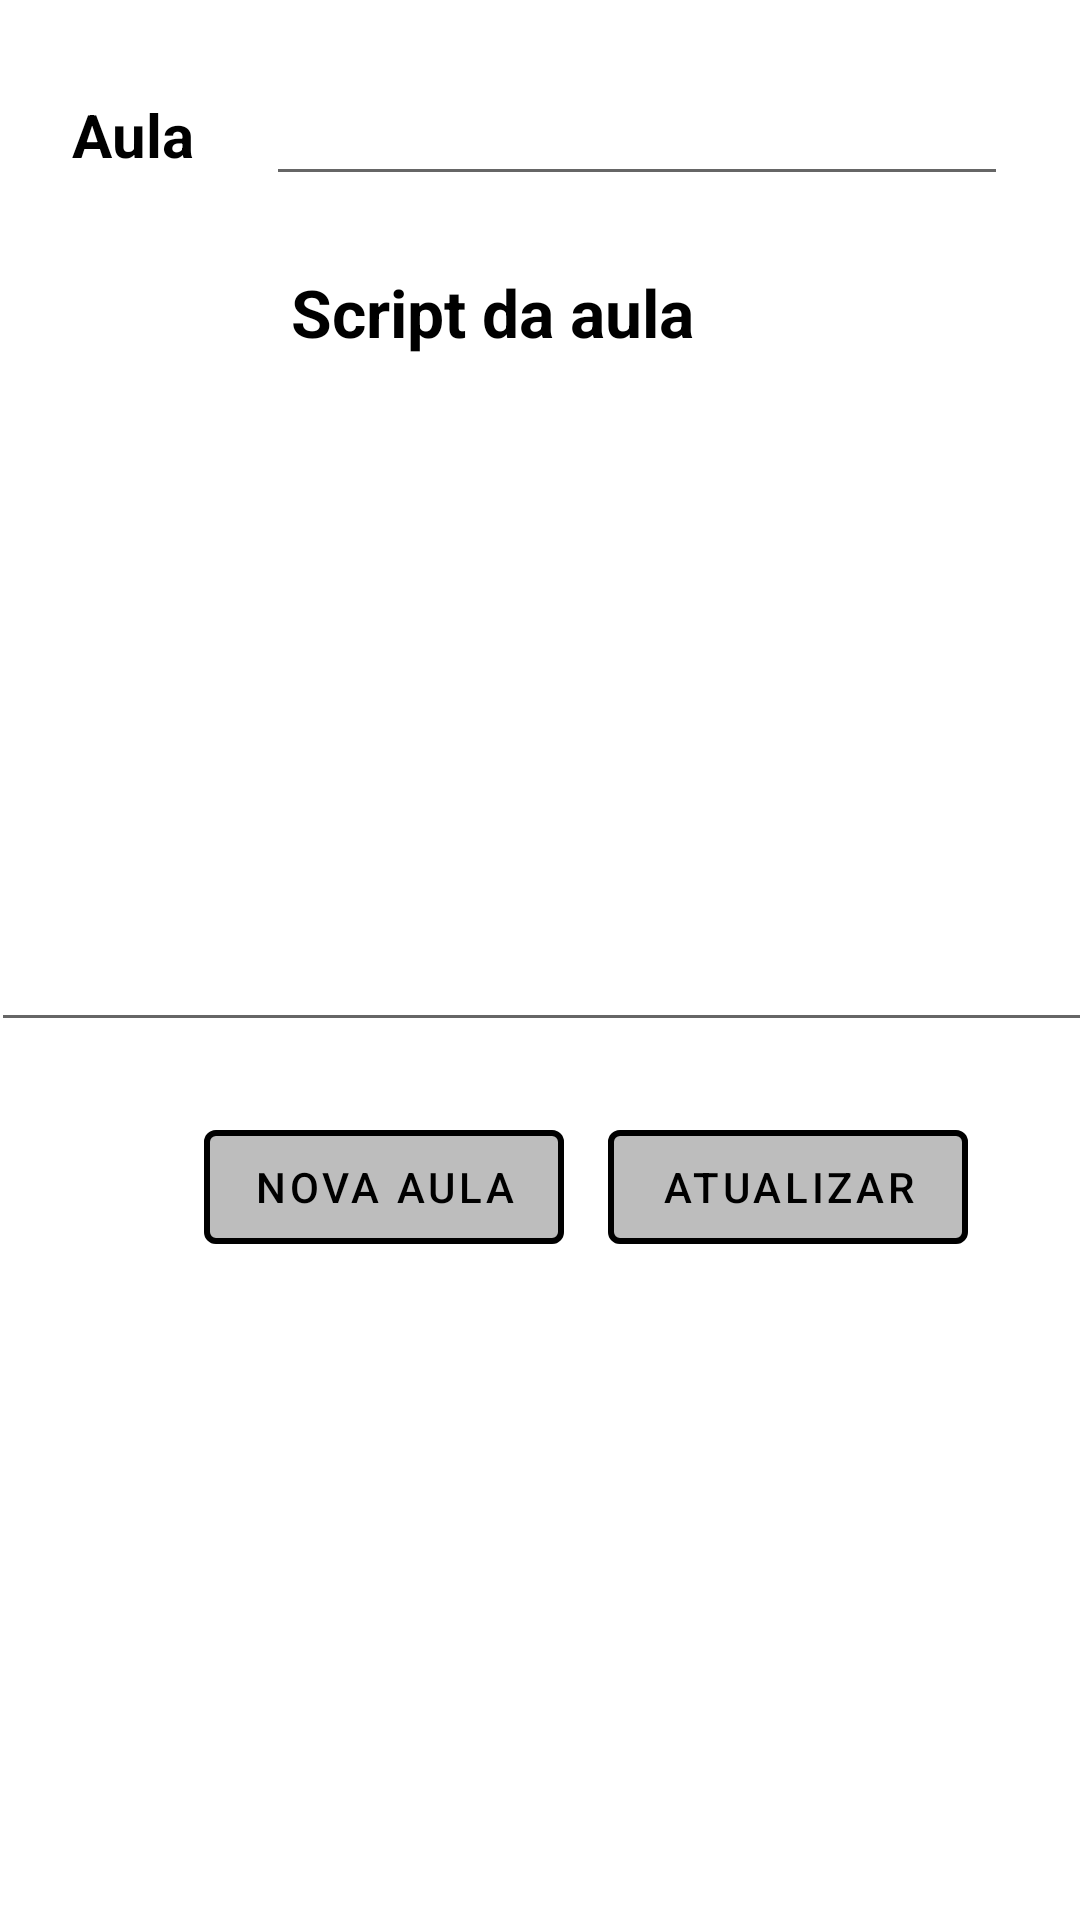

Here is an Android app screen rendered from its layout file. Give the layout XML and the strings, colors and styles it references.
<!-- AndroidManifest.xml: application theme Theme.ProjetoPUCfit -->
<!-- res/layout/activity_lista_aulas.xml -->
<?xml version="1.0" encoding="utf-8"?>
<androidx.constraintlayout.widget.ConstraintLayout xmlns:android="http://schemas.android.com/apk/res/android"
    xmlns:app="http://schemas.android.com/apk/res-auto"
    xmlns:tools="http://schemas.android.com/tools"
    android:layout_width="match_parent"
    android:layout_height="match_parent"
    tools:context=".view.ListaAulasActivity">

    <EditText
        android:id="@+id/txt_nome_aula"
        android:layout_width="0dp"
        android:layout_height="wrap_content"
        android:layout_margin="24dp"
        android:inputType="text"
        app:layout_constraintEnd_toEndOf="parent"
        app:layout_constraintStart_toEndOf="@id/txt_nome_padrao"
        app:layout_constraintTop_toTopOf="parent" />

    <TextView
        android:id="@+id/txt_nome_padrao"
        android:layout_width="wrap_content"
        android:layout_height="wrap_content"
        android:layout_marginStart="24dp"
        android:text="Aula"
        android:textColor="@color/black"
        android:textSize="20sp"
        android:textStyle="bold"
        app:layout_constraintBottom_toBottomOf="@id/txt_nome_aula"
        app:layout_constraintStart_toStartOf="parent"
        app:layout_constraintTop_toTopOf="@id/txt_nome_aula" />

    <EditText
        android:id="@+id/txt_aula_script"
        android:layout_width="367dp"
        android:layout_height="212dp"
        android:layout_marginTop="16dp"
        android:ems="10"
        android:gravity="start|top"
        android:inputType="textMultiLine"
        app:layout_constraintEnd_toEndOf="@+id/txt_nome_aula"
        app:layout_constraintStart_toStartOf="@+id/txt_nome_padrao"
        app:layout_constraintTop_toBottomOf="@+id/txt_script_padrao" />

    <TextView
        android:id="@+id/txt_script_padrao"
        android:layout_width="150dp"
        android:layout_height="30dp"
        android:layout_marginTop="24dp"
        android:text="Script da aula"
        android:textColor="@color/black"
        android:textSize="22sp"
        android:textStyle="bold"
        app:layout_constraintEnd_toEndOf="@+id/txt_nome_aula"
        app:layout_constraintHorizontal_bias="0.45"
        app:layout_constraintStart_toStartOf="@+id/txt_nome_padrao"
        app:layout_constraintTop_toBottomOf="@+id/txt_nome_aula" />

    <com.google.android.material.button.MaterialButton
        android:id="@+id/bt_novaAula"
        style="@style/bt_controle"
        android:layout_width="120dp"
        android:layout_height="50dp"
        android:layout_marginTop="20dp"
        android:onClick="adicionarAula"
        android:text="Nova aula"
        app:layout_constraintBottom_toBottomOf="parent"
        app:layout_constraintEnd_toEndOf="parent"
        app:layout_constraintHorizontal_bias="0.283"
        app:layout_constraintStart_toStartOf="parent"
        app:layout_constraintTop_toBottomOf="@+id/txt_aula_script"
        app:layout_constraintVertical_bias="0.015" />

    <com.google.android.material.button.MaterialButton
        android:id="@+id/bt_atualizar"
        style="@style/bt_controle"
        android:layout_width="120dp"
        android:layout_height="50dp"
        android:onClick="atualizarAula"
        android:text="Atualizar"
        app:layout_constraintBottom_toBottomOf="@+id/bt_novaAula"
        app:layout_constraintEnd_toEndOf="parent"
        app:layout_constraintHorizontal_bias="0.283"
        app:layout_constraintStart_toEndOf="@+id/bt_novaAula"
        app:layout_constraintTop_toTopOf="@+id/bt_novaAula"
        app:layout_constraintVertical_bias="0.015" />

    <ListView
        android:id="@+id/aulas_ListView"
        android:layout_width="367dp"
        android:layout_height="0dp"
        android:layout_marginTop="10dp"
        app:layout_constraintBottom_toBottomOf="parent"
        app:layout_constraintEnd_toEndOf="@+id/txt_aula_script"
        app:layout_constraintStart_toStartOf="@+id/txt_aula_script"
        app:layout_constraintTop_toBottomOf="@id/bt_atualizar" />

</androidx.constraintlayout.widget.ConstraintLayout>
<!-- resources referenced by this layout -->
<resources>
  <color name="black">#FF000000</color>
  <style name="bt_controle" parent="Widget.MaterialComponents.Button.OutlinedButton">
          <item name="android:textColor">@color/black</item>
          <item name="android:minHeight">72dp</item>
          <item name="android:padding">8dp</item>
          <item name="strokeWidth">2dp</item>
          <item name="strokeColor">@color/black</item>
          <item name="backgroundTint">#BDBDBD</item>
      </style>
  <style name="Theme.ProjetoPUCfit" parent="Theme.MaterialComponents.DayNight.DarkActionBar">
          
          <item name="colorPrimary">@color/purple_500</item>
          <item name="colorPrimaryVariant">@color/purple_700</item>
          <item name="colorOnPrimary">@color/white</item>
          
          <item name="colorSecondary">@color/teal_200</item>
          <item name="colorSecondaryVariant">@color/teal_700</item>
          <item name="colorOnSecondary">@color/black</item>
          
          <item name="android:statusBarColor" tools:targetApi="21">?attr/colorPrimaryVariant</item>
          
      </style>
  <color name="purple_500">#FF6200EE</color>
  <color name="purple_700">#000000</color>
  <color name="white">#FFFFFFFF</color>
  <color name="teal_200">#FF03DAC5</color>
  <color name="teal_700">#FF018786</color>
</resources>
